Run: headless pygame with SDL's dummy video driver; simulated clock (each Clock.tick advances the game by its frame time, no real sleeping); random seed 0; keys injected as events and as key.get_pressed() state; no mouse input.
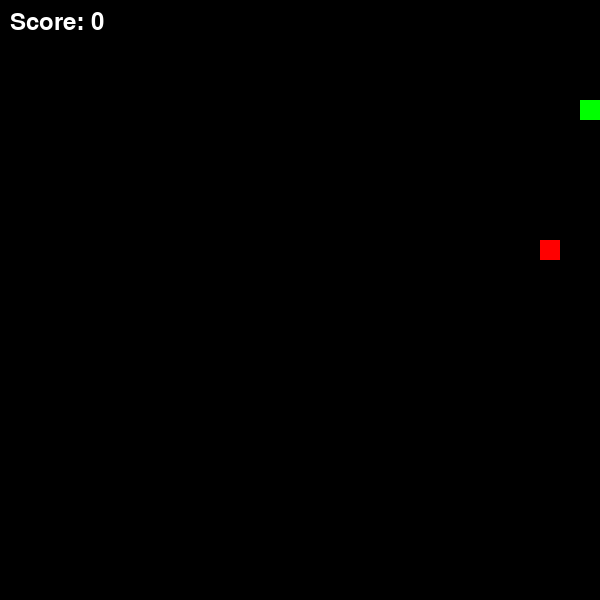
Frame 1 of 1 · flips 1–60 · no input (game ended)

The pygame program that drew these frames:

import pygame
import random
import sys

# Configuración general
SCREEN_WIDTH = 600
SCREEN_HEIGHT = 600
CELL_SIZE = 20
FPS = 10

# Colores
GREEN = (0, 255, 0)
RED = (255, 0, 0)
BLACK = (0, 0, 0)
WHITE = (255, 255, 255)

class Snake:
    def __init__(self):
        self.body = [pygame.Rect(100, 100, CELL_SIZE, CELL_SIZE)]
        self.direction = "RIGHT"
        self.grow_pending = 0

    def move(self):
        head = self.body[0].copy()

        if self.direction == "UP":
            head.y -= CELL_SIZE
        elif self.direction == "DOWN":
            head.y += CELL_SIZE
        elif self.direction == "LEFT":
            head.x -= CELL_SIZE
        elif self.direction == "RIGHT":
            head.x += CELL_SIZE

        self.body.insert(0, head)

        if self.grow_pending > 0:
            self.grow_pending -= 1
        else:
            self.body.pop()

    def grow(self):
        self.grow_pending += 1

    def check_collision(self):
        head = self.body[0]
        return any(segment.colliderect(head) for segment in self.body[1:])

    def out_of_bounds(self):
        head = self.body[0]
        return not (0 <= head.x < SCREEN_WIDTH and 0 <= head.y < SCREEN_HEIGHT)

    def draw(self, surface):
        for segment in self.body:
            pygame.draw.rect(surface, GREEN, segment)

class Food:
    def __init__(self):
        self.rect = pygame.Rect(0, 0, CELL_SIZE, CELL_SIZE)
        self.spawn([])

    def spawn(self, snake_body):
        while True:
            x = random.randint(0, (SCREEN_WIDTH // CELL_SIZE) - 1) * CELL_SIZE
            y = random.randint(0, (SCREEN_HEIGHT // CELL_SIZE) - 1) * CELL_SIZE
            new_rect = pygame.Rect(x, y, CELL_SIZE, CELL_SIZE)
            if all(not segment.colliderect(new_rect) for segment in snake_body):
                self.rect = new_rect
                break

    def draw(self, surface):
        pygame.draw.rect(surface, RED, self.rect)

class Game:
    def __init__(self):
        pygame.init()
        self.screen = pygame.display.set_mode((SCREEN_WIDTH, SCREEN_HEIGHT))
        pygame.display.set_caption("Snake Game")
        self.clock = pygame.time.Clock()
        self.snake = Snake()
        self.food = Food()
        self.score = 0
        self.font = pygame.font.SysFont(None, 36)

    def draw_score(self):
        text = self.font.render(f"Score: {self.score}", True, WHITE)
        self.screen.blit(text, (10, 10))

    def check_events(self):
        for event in pygame.event.get():
            if event.type == pygame.QUIT:
                pygame.quit()
                sys.exit()

        keys = pygame.key.get_pressed()
        if keys[pygame.K_UP] and self.snake.direction != "DOWN":
            self.snake.direction = "UP"
        elif keys[pygame.K_DOWN] and self.snake.direction != "UP":
            self.snake.direction = "DOWN"
        elif keys[pygame.K_LEFT] and self.snake.direction != "RIGHT":
            self.snake.direction = "LEFT"
        elif keys[pygame.K_RIGHT] and self.snake.direction != "LEFT":
            self.snake.direction = "RIGHT"

    def update(self):
        self.snake.move()

        if self.snake.body[0].colliderect(self.food.rect):
            self.snake.grow()
            self.food.spawn(self.snake.body)
            self.score += 1

        if self.snake.check_collision() or self.snake.out_of_bounds():
            print("¡Game Over!")
            pygame.quit()
            sys.exit()

    def draw(self):
        self.screen.fill(BLACK)
        self.snake.draw(self.screen)
        self.food.draw(self.screen)
        self.draw_score()
        pygame.display.flip()

    def run(self):
        while True:
            self.clock.tick(FPS)
            self.check_events()
            self.update()
            self.draw()

# Punto de entrada
if __name__ == "__main__":
    Game().run()
